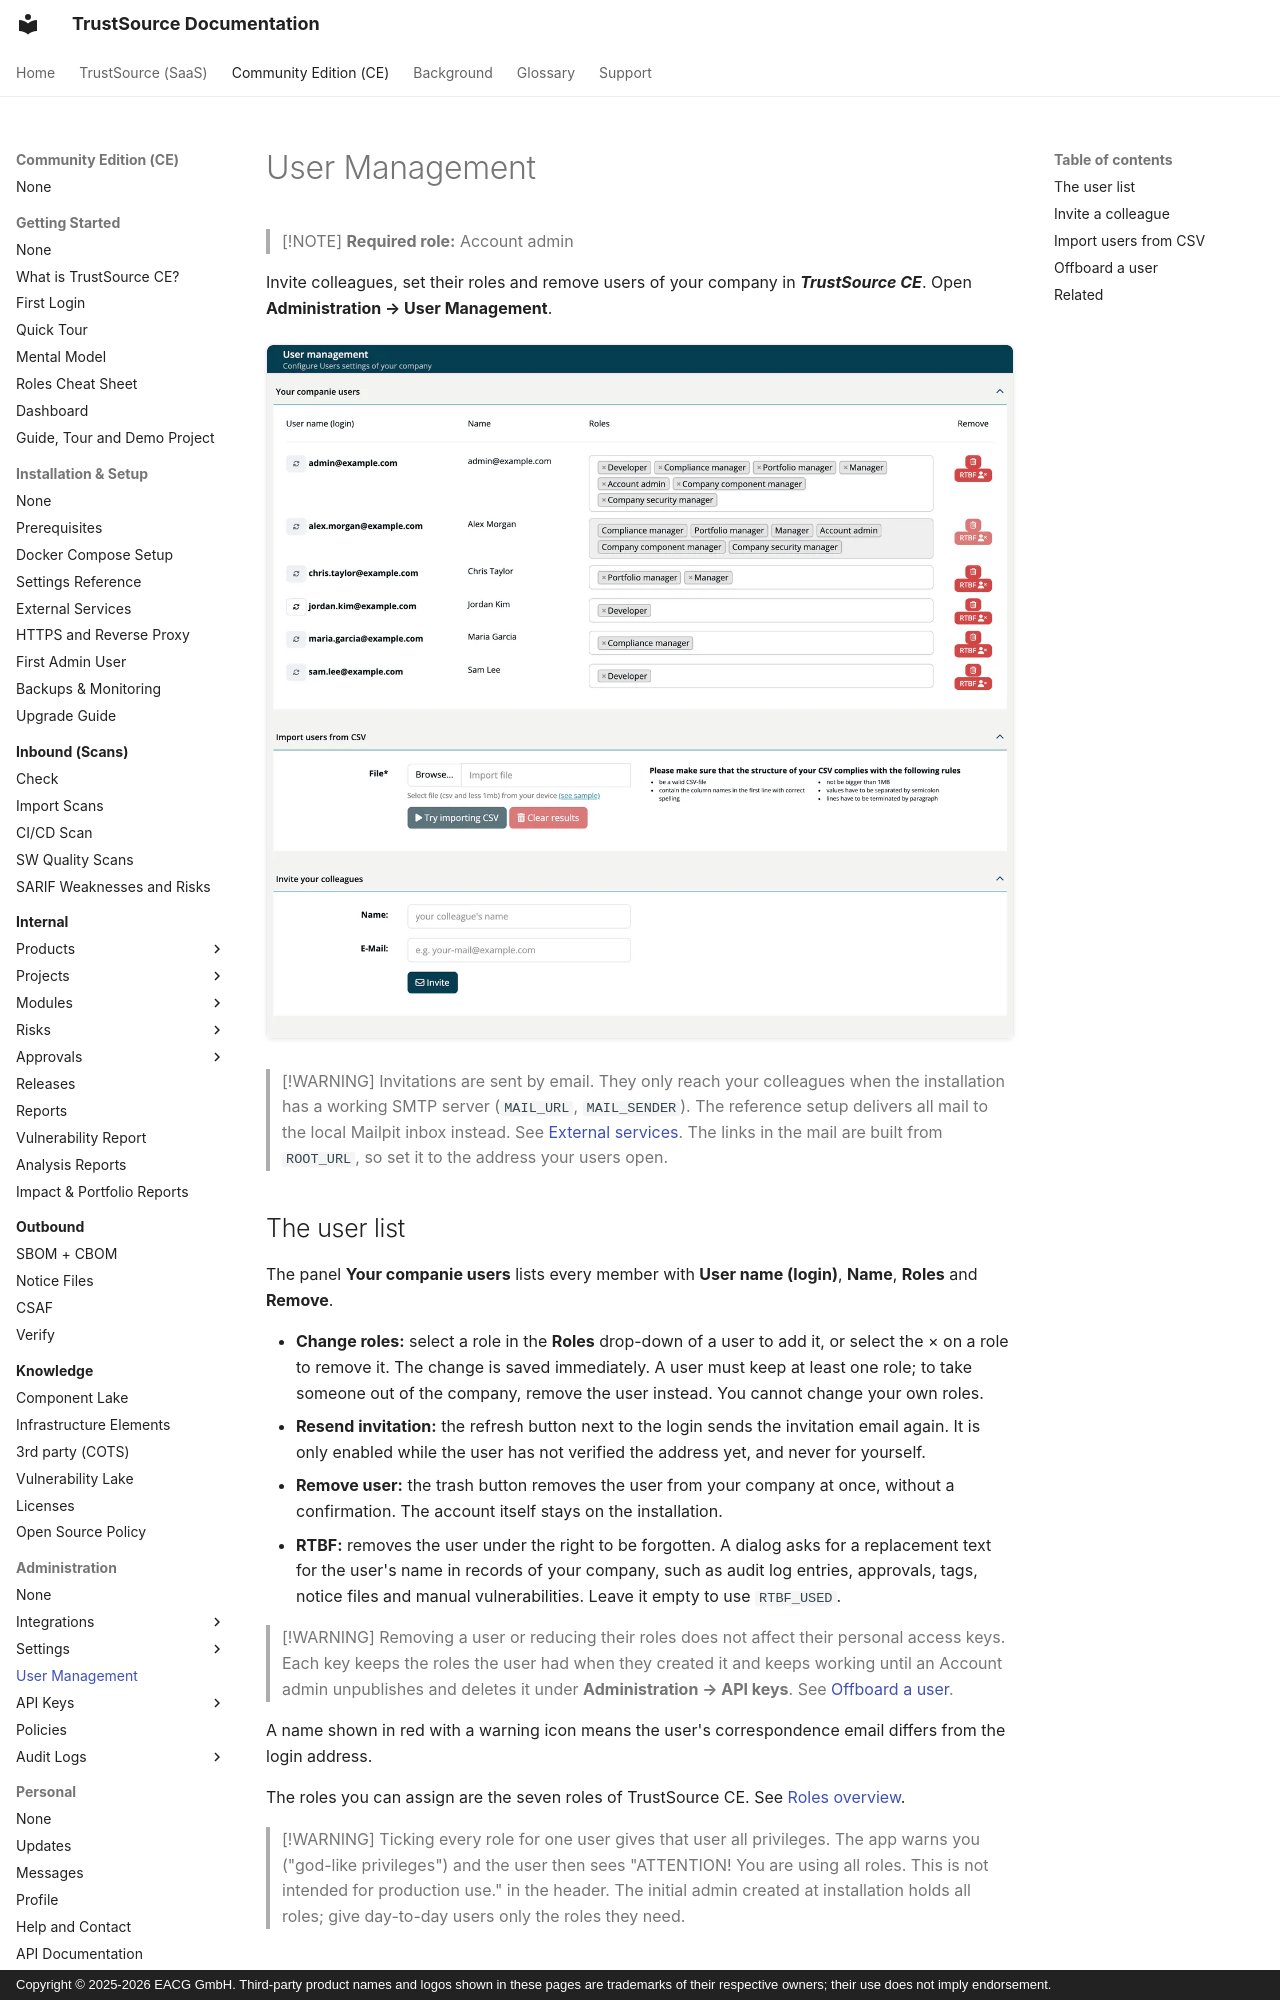

repository: TrustSource/ts-docs · page: ce/06-administration/03-user-management/index.html · generator: mkdocs · copyright: Copyright © 2025-2026 EACG GmbH. Third-party product names and logos shown in these pages are trademarks of their respective owners; their use does not imply endorsement.

# User Management

> [!NOTE]
> **Required role:** Account admin

Invite colleagues, set their roles and remove users of your company in ***TrustSource CE***. Open **Administration → User Management**.

![The User management page: the user list with user name, name, roles and the Remove and RTBF buttons, the Import users from CSV panel and the Invite your colleagues form.](../../assets/images/ce/06-administration/03-user-management-1.webp)

> [!WARNING]
> Invitations are sent by email. They only reach your colleagues when the installation has a working SMTP server (`MAIL_URL`, `MAIL_SENDER`). The reference setup delivers all mail to the local Mailpit inbox instead. See [External services](../01-installation-setup/04-external-services.md). The links in the mail are built from `ROOT_URL`, so set it to the address your users open.

## The user list

The panel **Your companie users** lists every member with **User name (login)**, **Name**, **Roles** and **Remove**.

- **Change roles:** select a role in the **Roles** drop-down of a user to add it, or select the × on a role to remove it. The change is saved immediately. A user must keep at least one role; to take someone out of the company, remove the user instead. You cannot change your own roles.
- **Resend invitation:** the refresh button next to the login sends the invitation email again. It is only enabled while the user has not verified the address yet, and never for yourself.
- **Remove user:** the trash button removes the user from your company at once, without a confirmation. The account itself stays on the installation.
- **RTBF:** removes the user under the right to be forgotten. A dialog asks for a replacement text for the user's name in records of your company, such as audit log entries, approvals, tags, notice files and manual vulnerabilities. Leave it empty to use `RTBF_USED`.

> [!WARNING]
> Removing a user or reducing their roles does not affect their personal access keys. Each key keeps the roles the user had when they created it and keeps working until an Account admin unpublishes and deletes it under **Administration → API keys**. See [Offboard a user](#offboard-a-user).

A name shown in red with a warning icon means the user's correspondence email differs from the login address.

The roles you can assign are the seven roles of TrustSource CE. See [Roles overview](../10-roles-permissions/01-roles-overview.md).

> [!WARNING]
> Ticking every role for one user gives that user all privileges. The app warns you ("god-like privileges") and the user then sees "ATTENTION! You are using all roles. This is not intended for production use." in the header. The initial admin created at installation holds all roles; give day-to-day users only the roles they need.
